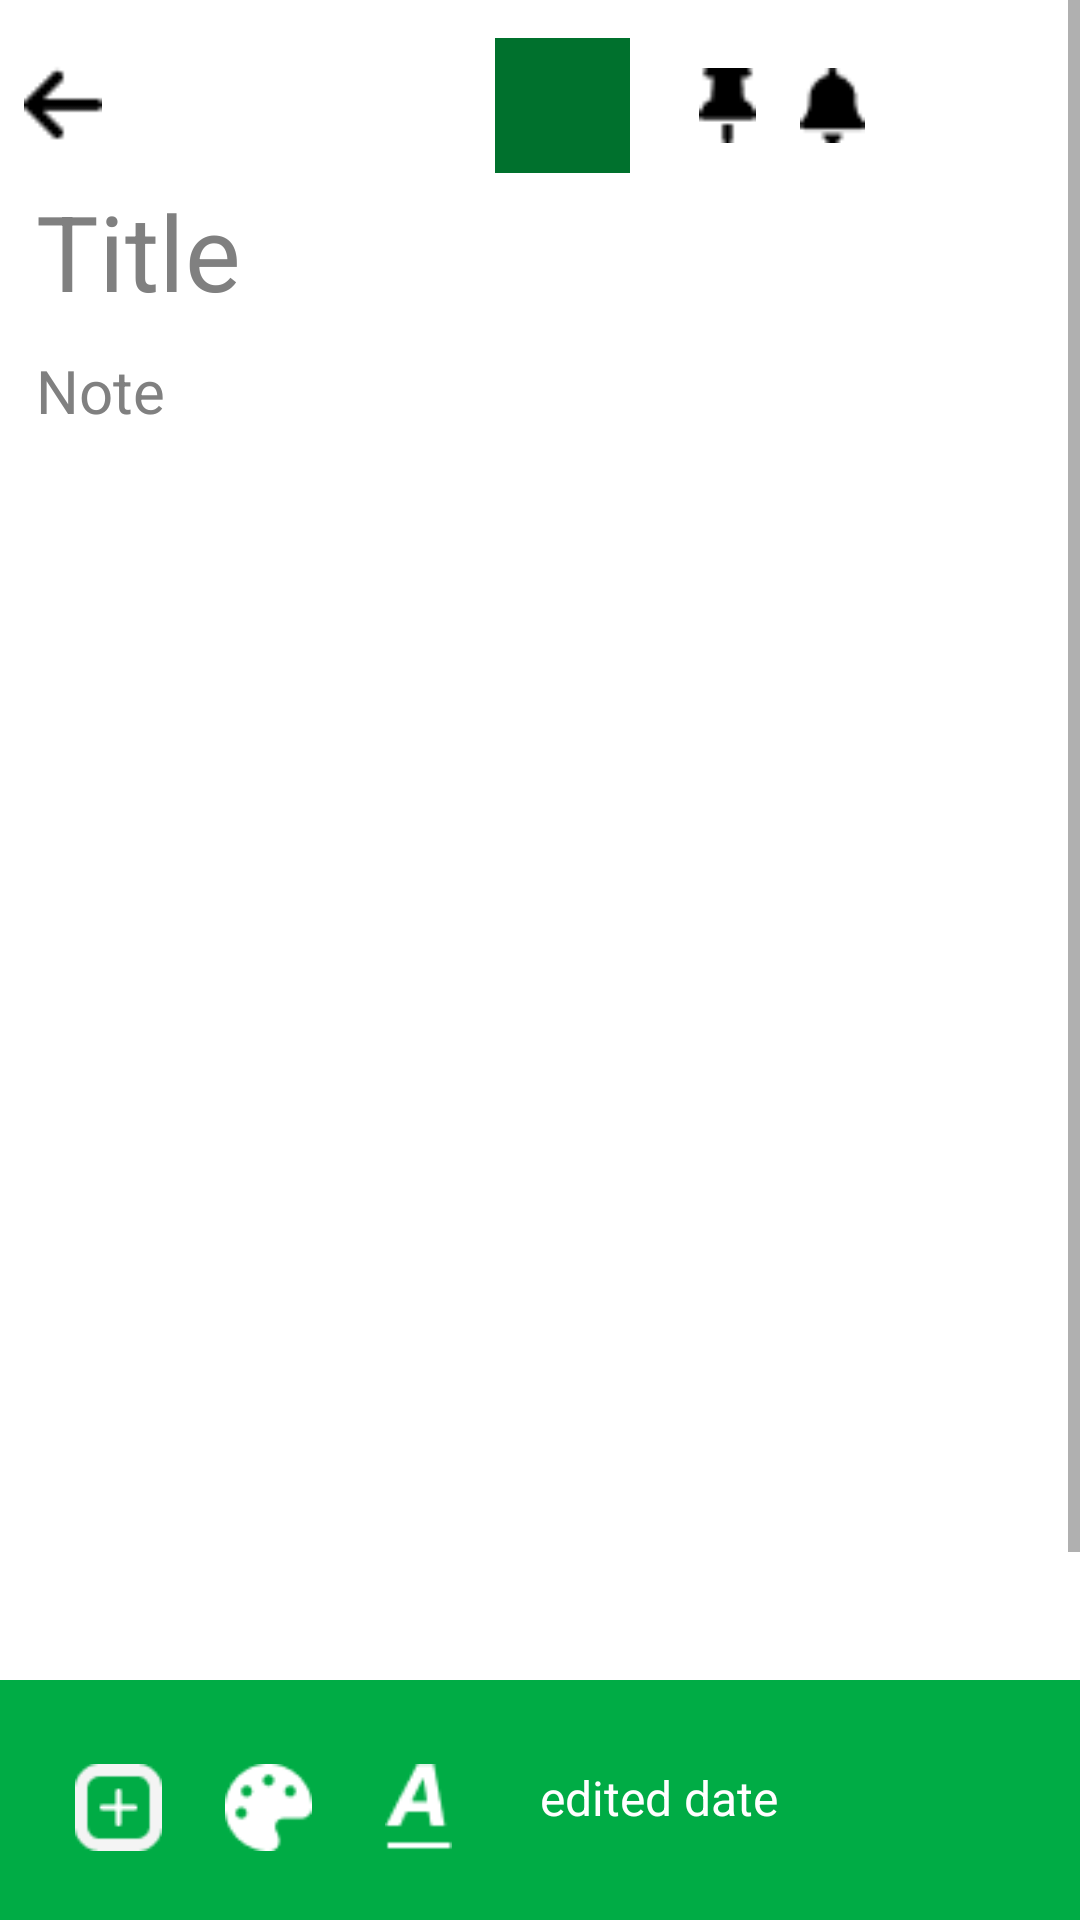

Here is an Android app screen rendered from its layout file. Give the layout XML and the strings, colors and styles it references.
<!-- AndroidManifest.xml: application theme Theme.Notepadd -->
<!-- res/layout/activity_main2.xml -->
<?xml version="1.0" encoding="utf-8"?>
<androidx.coordinatorlayout.widget.CoordinatorLayout xmlns:android="http://schemas.android.com/apk/res/android"
    xmlns:app="http://schemas.android.com/apk/res-auto"
    xmlns:tools="http://schemas.android.com/tools"
    android:id="@+id/main"
    android:layout_width="match_parent"
    android:layout_height="match_parent"
    tools:context=".activities.MainActivity2">

    <ScrollView

        android:id="@+id/scrollView2"
        android:layout_width="match_parent"
        android:layout_height="match_parent"
        android:layout_marginBottom="40dp"
        android:clipToPadding="false"
        android:paddingBottom="10dp">

        <androidx.constraintlayout.widget.ConstraintLayout
            android:layout_width="match_parent"
            android:layout_height="wrap_content"
            android:animateLayoutChanges="true">

            <ImageView
                android:id="@+id/imageBack"
                android:layout_width="30dp"
                android:layout_height="30dp"
                android:layout_marginStart="6dp"
                android:layout_marginTop="20dp"
                android:layout_marginEnd="12dp"
                android:contentDescription="@string/app_name"
                android:src="@drawable/ic_arrow_left"
                app:layout_constraintStart_toStartOf="parent"
                app:layout_constraintTop_toTopOf="parent" />

            <ImageView
                android:id="@+id/imageProfile"
                android:layout_width="50dp"
                android:layout_height="50dp"
                android:layout_marginEnd="12dp"
                android:background="@drawable/ic_bgprofile"
                android:contentDescription="@string/app_name"
                android:padding="10dp"
                android:src="@drawable/ic_profile"
                app:layout_constraintBottom_toBottomOf="@id/imageBack"
                app:layout_constraintEnd_toEndOf="parent"
                app:layout_constraintTop_toTopOf="@id/imageBack" />

            <ImageView
                android:id="@+id/imageBell"
                android:layout_width="45dp"
                android:layout_height="45dp"
                android:layout_marginEnd="60dp"
                android:contentDescription="@string/app_name"
                android:padding="10dp"
                android:src="@drawable/ic_bell"
                app:layout_constraintBottom_toBottomOf="@id/imageBack"
                app:layout_constraintEnd_toEndOf="parent"
                app:layout_constraintTop_toTopOf="@id/imageBack" />

            <ImageView
                android:id="@+id/imagePin"
                android:layout_width="45dp"
                android:layout_height="45dp"
                android:layout_marginEnd="95dp"
                android:contentDescription="@string/app_name"
                android:padding="10dp"
                android:src="@drawable/ic_pin"
                app:layout_constraintBottom_toBottomOf="@id/imageBack"
                app:layout_constraintEnd_toEndOf="parent"
                app:layout_constraintTop_toTopOf="@id/imageBack" />

            <ImageView
                android:id="@+id/imageSave"
                android:layout_width="45dp"
                android:layout_height="45dp"
                android:layout_marginEnd="150dp"
                android:contentDescription="@string/app_name"
                android:padding="10dp"
                android:src="@drawable/check"
                android:background="@color/fontColor"
                app:layout_constraintBottom_toBottomOf="@id/imageBack"
                app:layout_constraintEnd_toEndOf="parent"
                app:layout_constraintTop_toTopOf="@id/imageBack"/>

            <EditText
                android:id="@+id/inputNoteTitle"
                android:layout_width="match_parent"
                android:layout_height="60dp"
                android:layout_marginStart="12dp"
                android:layout_marginTop="15dp"
                android:layout_marginEnd="12dp"
                android:hint="@string/Title"
                android:background="@null"
                android:imeOptions="actionDone"
                android:gravity="top"
                android:importantForAutofill="no"
                android:includeFontPadding="false"
                android:inputType="text"
                android:textColor="@color/titlegray"
                android:textColorHint="@color/titlegray"
                android:textSize="35sp"
                app:layout_constraintTop_toBottomOf="@id/imageBack" />


            <TextView
                android:id="@+id/textTitle"
                android:layout_width="0dp"
                android:layout_height="wrap_content"
                android:textColor="@color/titlegray"
                android:textSize="35sp"
                app:layout_constraintEnd_toEndOf="@id/imagePin"
                app:layout_constraintStart_toStartOf="@+id/imagePin"
                app:layout_constraintTop_toBottomOf="@+id/imagePin" />

            <EditText
                android:id="@+id/inputNote"
                android:layout_width="match_parent"
                android:layout_height="550dp"
                android:layout_marginStart="12dp"
                android:layout_marginTop="15dp"
                android:layout_marginEnd="12dp"
                android:layout_marginBottom="15dp"
                android:background="@null"
                android:hint="@string/Note"
                android:gravity="top"
                android:importantForAutofill="no"
                android:includeFontPadding="false"
                android:inputType="text"
                android:minHeight="50dp"
                android:textColor="@color/titlegray"
                android:textColorHint="@color/titlegray"
                android:textSize="20sp"
                app:layout_constraintBottom_toBottomOf="parent"
                app:layout_constraintTop_toBottomOf="@id/textTitle" />


        </androidx.constraintlayout.widget.ConstraintLayout>

    </ScrollView>

    <LinearLayout
        android:id="@+id/layoutQuickActions"
        android:layout_width="match_parent"
        android:layout_height="wrap_content"
        android:layout_marginTop="200dp"
        android:background="@drawable/ic_bottombg"
        android:gravity="center_vertical"
        android:orientation="horizontal"
        android:padding="40dp"
        app:layout_anchor="@+id/scrollView2"
        app:layout_anchorGravity="bottom|center" />

    <ImageView
        android:id="@+id/imageAddNote"
        android:layout_width="29dp"
        android:layout_height="29dp"
        android:layout_marginStart="25dp"
        android:layout_marginBottom="23dp"
        android:contentDescription="@string/app_name"
        android:src="@drawable/ic_add_note"
        app:layout_anchor="@id/layoutQuickActions"
        app:layout_anchorGravity="bottom"/>

    <ImageView
        android:id="@+id/imagePaint"
        android:layout_width="29dp"
        android:layout_height="29dp"
        android:layout_marginStart="75dp"
        android:layout_marginBottom="23dp"
        android:contentDescription="@string/app_name"
        android:src="@drawable/ic_paint"
        app:layout_anchor="@id/imageAddNote"
        app:layout_anchorGravity="bottom"/>

    <ImageView
        android:id="@+id/imageItalic"
        android:layout_width="29dp"
        android:layout_height="29dp"
        android:layout_marginStart="125dp"
        android:layout_marginBottom="23dp"
        android:contentDescription="@string/app_name"
        android:src="@drawable/ic_a_btn"
        app:layout_anchor="@id/imagePaint"
        app:layout_anchorGravity="bottom"/>

    <TextView
        android:id="@+id/editedDate"
        android:layout_width="wrap_content"
        android:layout_height="wrap_content"
        android:layout_marginStart="165dp"
        android:layout_marginTop="45dp"
        android:layout_marginBottom="15dp"
        android:padding="15dp"
        android:contentDescription="@string/app_name"
        android:textColor="@color/white"
        android:text="edited date"
        android:textSize="16sp"
        app:layout_anchor="@id/imageItalic"
        app:layout_anchorGravity="bottom" />

    <ImageView
        android:id="@+id/imageDot"
        android:layout_width="29dp"
        android:layout_height="29dp"
        android:layout_marginStart="350dp"
        android:layout_marginBottom="23dp"
        android:contentDescription="@string/app_name"
        android:src="@drawable/ic_dot_note"
        app:layout_anchor="@id/editedDate"
        app:layout_anchorGravity="bottom"/>


</androidx.coordinatorlayout.widget.CoordinatorLayout>
<!-- resources referenced by this layout -->
<resources>
  <color name="fontColor">#00712D</color>
  <color name="titlegray">#808080</color>
  <color name="white">#FFFFFFFF</color>
  <!-- drawable ic_a_btn: png bitmap (drawable, 406 bytes) -->
  <!-- drawable ic_add_note: png bitmap (drawable, 670 bytes) -->
  <!-- drawable ic_arrow_left: png bitmap (drawable, 233 bytes) -->
  <!-- drawable ic_bell: png bitmap (drawable, 280 bytes) -->
  <!-- drawable ic_bottombg: png bitmap (drawable, 357 bytes) -->
  <!-- drawable ic_dot_note: png bitmap (drawable, 283 bytes) -->
  <!-- drawable ic_paint: png bitmap (drawable, 589 bytes) -->
  <!-- drawable ic_pin: png bitmap (drawable, 261 bytes) -->
  <string name="Note">Note"</string>
  <string name="Title">Title"</string>
  <string name="app_name">Notepadd</string>
  <style name="Theme.Notepadd" parent="Theme.MaterialComponents.DayNight.DarkActionBar">
          
          <item name="colorPrimary">@color/purple_500</item>
          <item name="colorPrimaryVariant">@color/purple_700</item>
          <item name="colorOnPrimary">@color/white</item>
          
          <item name="colorSecondary">@color/teal_200</item>
          <item name="colorSecondaryVariant">@color/teal_700</item>
          <item name="colorOnSecondary">@color/black</item>
          
          <item name="android:statusBarColor">?attr/colorPrimaryVariant</item>
          
      </style>
  <color name="purple_500">#a46ede</color>
  <color name="purple_700">#7b1fa2</color>
  <color name="teal_200">#80CBC4</color>
  <color name="teal_700">#00796B</color>
  <color name="black">#FF000000</color>
</resources>
